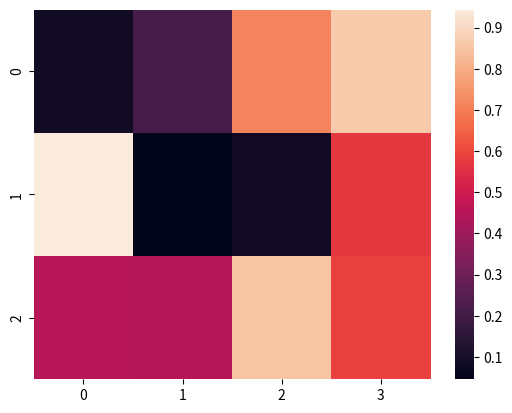

Source code (Python):
import matplotlib.pyplot as plt
import seaborn as sns
import numpy as np

# Rastgele olarak 4x3 grafik oluşturduk ve
# bu bölmelere rastgele renkler vermiş olduk.
covariance = np.random.rand(3, 4)

# Konsolda yazdırdık.
print(covariance)

# Rastgele oluşturduğumuz grafikte heatmap()
# ile bir renk haritası oluşturduk.
sns.heatmap(covariance)

plt.show()
